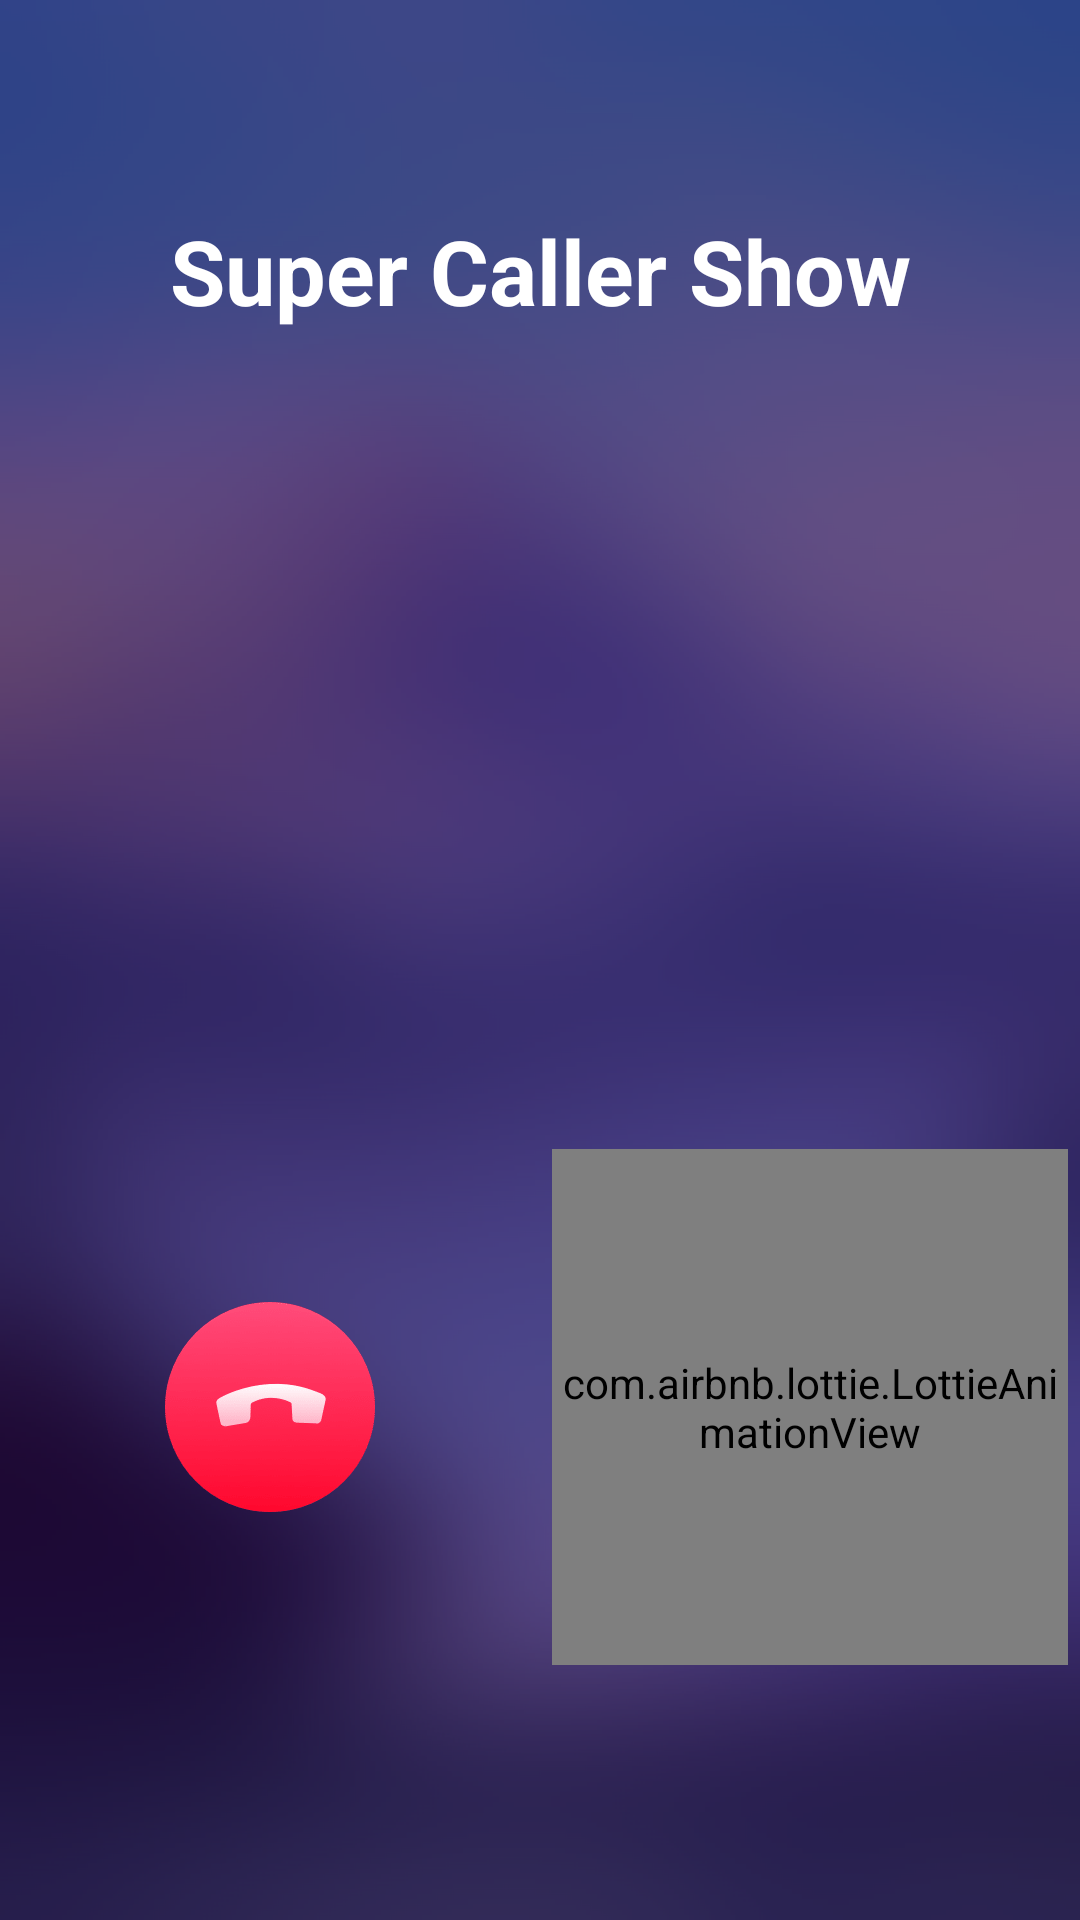

Here is an Android app screen rendered from its layout file. Give the layout XML and the strings, colors and styles it references.
<!-- AndroidManifest.xml: activity theme CallShow.Phone -->
<!-- res/layout/activity_phone_call.xml -->
<?xml version="1.0" encoding="utf-8"?>
<layout xmlns:android="http://schemas.android.com/apk/res/android"
    xmlns:app="http://schemas.android.com/apk/res-auto"
    xmlns:tools="http://schemas.android.com/tools">

    <androidx.constraintlayout.widget.ConstraintLayout
        android:layout_width="match_parent"
        android:layout_height="match_parent">

        <FrameLayout
            android:id="@+id/fl_content"
            android:layout_width="match_parent"
            android:layout_height="match_parent"
            android:background="@drawable/ic_iphone_call_bj"
            app:layout_constraintBottom_toBottomOf="parent"
            app:layout_constraintEnd_toEndOf="parent"
            app:layout_constraintStart_toStartOf="parent"
            app:layout_constraintTop_toTopOf="parent" />

        <TextView
            android:id="@+id/tv_phone_name"
            android:layout_width="wrap_content"
            android:layout_height="wrap_content"
            android:layout_marginTop="70dp"
            android:shadowColor="@color/black_alpha_20"
            android:shadowDx="2"
            android:shadowDy="2"
            android:text="@string/app_name"
            android:textColor="@color/white"
            android:textSize="@dimen/sp_30"
            android:textStyle="bold"
            app:layout_constraintEnd_toEndOf="parent"
            app:layout_constraintStart_toStartOf="parent"
            app:layout_constraintTop_toTopOf="parent" />

        <EditText
            android:id="@+id/tv_dial_pad_input"
            android:layout_width="0dp"
            android:layout_height="wrap_content"
            android:singleLine="true"
            android:layout_marginEnd="@dimen/dp_16"
            android:layout_marginStart="@dimen/dp_16"
            android:ellipsize="end"
            android:background="@android:color/transparent"
            android:focusable="false"
            android:importantForAutofill="no"
            android:shadowColor="@color/black_alpha_20"
            android:shadowDx="2"
            android:shadowDy="2"
            android:textColor="@color/white"
            android:textSize="@dimen/sp_30"
            android:textStyle="bold"
            tools:visibility="visible"
            android:visibility="visible"
            app:layout_constraintBottom_toBottomOf="@id/tv_phone_name"
            app:layout_constraintEnd_toEndOf="parent"
            app:layout_constraintStart_toStartOf="parent"
            app:layout_constraintTop_toTopOf="@id/tv_phone_name"
            tools:ignore="LabelFor,TextFields" />

        <TextView
            android:id="@+id/tv_phone_number"
            style="@style/TextAppearance.AppCompat.Medium"
            android:layout_width="wrap_content"
            android:layout_height="wrap_content"
            android:layout_marginTop="@dimen/dp_18"
            android:textColor="@color/white_alpha_90"
            android:textSize="@dimen/sp_16"
            app:layout_constraintEnd_toEndOf="@id/tv_phone_name"
            app:layout_constraintStart_toStartOf="@id/tv_phone_name"
            app:layout_constraintTop_toBottomOf="@id/tv_phone_name" />

        <TextView
            android:id="@+id/tv_call_sim_id"
            android:layout_width="wrap_content"
            android:layout_height="wrap_content"
            android:layout_marginTop="@dimen/dp_18"
            android:textColor="@color/white_alpha_90"
            android:textSize="@dimen/sp_14"
            app:layout_constraintEnd_toEndOf="@id/tv_phone_number"
            app:layout_constraintStart_toStartOf="@id/tv_phone_number"
            app:layout_constraintTop_toBottomOf="@id/tv_phone_number" />

        <TextView
            android:id="@+id/tv_call_status_label"
            android:layout_width="wrap_content"
            android:layout_height="wrap_content"
            android:layout_marginTop="@dimen/dp_10"
            android:textColor="@color/white_alpha_90"
            android:textSize="@dimen/sp_14"
            app:layout_constraintEnd_toEndOf="@id/tv_call_sim_id"
            app:layout_constraintStart_toStartOf="@id/tv_call_sim_id"
            app:layout_constraintTop_toBottomOf="@id/tv_call_sim_id" />


        <com.epiphany.callshow.widget.OngoingCallLayout
            android:id="@+id/fl_ongoing_call"
            android:layout_width="match_parent"
            android:layout_height="wrap_content"
            android:visibility="gone"
            app:layout_constraintBottom_toTopOf="@id/fl_control_view"
            app:layout_constraintEnd_toEndOf="parent"
            app:layout_constraintStart_toStartOf="parent"
            app:layout_constraintTop_toBottomOf="@id/tv_call_status_label" />

        <LinearLayout
            android:id="@+id/fl_control_view"
            android:layout_width="match_parent"
            android:layout_height="wrap_content"
            android:layout_marginBottom="85dp"
            android:gravity="center"
            android:orientation="horizontal"
            app:layout_constraintBottom_toBottomOf="parent"
            app:layout_constraintEnd_toEndOf="parent"
            app:layout_constraintStart_toStartOf="parent"
            tools:ignore="DisableBaselineAlignment">

            <FrameLayout
                android:layout_width="0dp"
                android:layout_height="wrap_content"
                android:layout_weight="1">

                <ImageView
                    android:id="@+id/call_decline"
                    android:layout_width="70dp"
                    android:layout_height="70dp"
                    android:layout_gravity="center"
                    android:src="@drawable/ic_bth_close"
                    tools:ignore="ContentDescription" />

            </FrameLayout>

            <FrameLayout
                android:layout_width="0dp"
                android:layout_height="wrap_content"
                android:layout_weight="1">

                <com.airbnb.lottie.LottieAnimationView
                    android:id="@+id/call_accept"
                    android:layout_width="172dp"
                    android:layout_height="172dp"
                    android:layout_gravity="center"
                    app:lottie_autoPlay="true"
                    app:lottie_fileName="anim/incoming_call.json"
                    app:lottie_loop="true" />
            </FrameLayout>
        </LinearLayout>


    </androidx.constraintlayout.widget.ConstraintLayout>
</layout>
<!-- resources referenced by this layout -->
<resources>
  <color name="black_alpha_20">#33000000</color>
  <color name="white">#FFFFFFFF</color>
  <color name="white_alpha_90">#E6FFFFFF</color>
  <dimen name="dp_10">10dp</dimen>
  <dimen name="dp_16">16dp</dimen>
  <dimen name="dp_18">18dp</dimen>
  <dimen name="sp_14">14sp</dimen>
  <dimen name="sp_16">16sp</dimen>
  <dimen name="sp_30">30sp</dimen>
  <!-- drawable ic_bth_close: png bitmap (drawable-xxhdpi, 4223 bytes) -->
  <!-- drawable ic_iphone_call_bj: png bitmap (drawable-xxhdpi, 341768 bytes) -->
  <string name="app_name">Super Caller Show</string>
  <style name="CallShow.Phone" parent="AppTheme">
          <item name="android:windowAnimationStyle">@null</item>
      </style>
  <style name="AppTheme" parent="Theme.AppCompat.Light.NoActionBar">
          
          <item name="colorPrimary">@color/colorPrimary</item>
          <item name="colorPrimaryDark">@color/colorPrimaryDark</item>
          <item name="colorAccent">@color/colorAccent</item>
      </style>
  <color name="colorPrimary">@android:color/white</color>
  <color name="colorPrimaryDark">@android:color/white</color>
  <color name="colorAccent">#10000000</color>
</resources>
